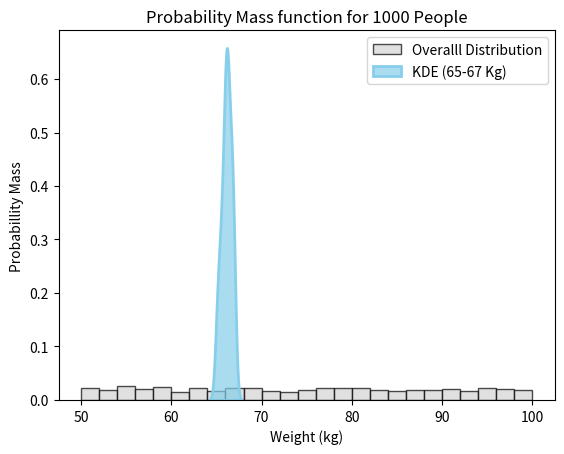

The script that saved this image:
# -*- coding: utf-8 -*-
"""
Created on Wed Jun  5 15:40:56 2024

[redacted]
"""


import numpy as np
import matplotlib.pyplot as plt
import seaborn as sns

# Generate random weight data for 1000 people between 50 and 100 kg
np.random.seed(42)  # Set seed for reproducibility
weights = np.random.uniform(50, 100, 1000)

# Filter weights within the range 65-67 kg for KDE visualization
weights_kde_range = weights[(weights >= 65) & (weights <= 67)]

# Plotting the histogram as the PMF
plt.hist(weights, bins = np.arange(50, 101, 2), color = 'lightgray', edgecolor = 'black', alpha = 0.7, label = 'Overalll Distribution', density = True)

# Plotting the KDE (PDF) for the weight data in the specified range with common_norm
sns.kdeplot(weights_kde_range, bw_method = 0.5, fill = True, color = 'skyblue', alpha = 0.7, linewidth = 2, label = 'KDE (65-67 Kg)', common_norm = False)
# common_norm = True (default) : Total area under all the curves should be 1
# common_norm = False :Area under our own curve should be 1

plt.xlabel('Weight (kg)')
plt.ylabel('Probabillity Mass')
plt.title('Probability Mass function for 1000 People')
plt.legend()

# Show the plot
plt.show()